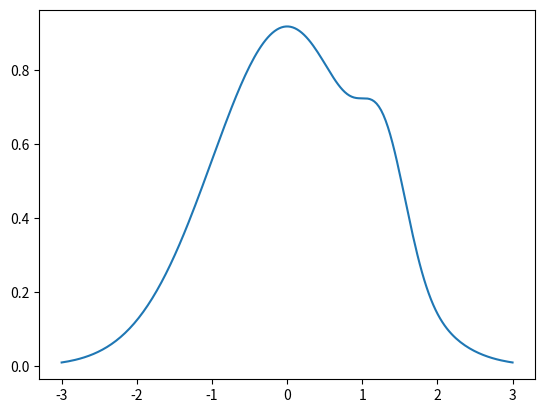
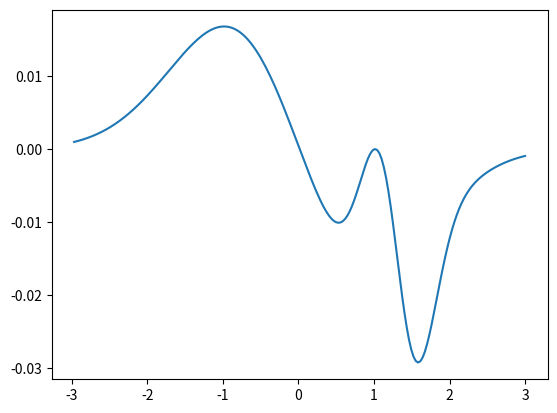

Here is the Python script that generated these plots, in order:
import numpy as np
import matplotlib.pyplot as plt

if 0:
    w1 = 16.0
    w2 = 1.0

    m = -1.25
    s = 0.25

###########

if 0:
    w1 = 8*np.exp(9.0/8)
    w2 = 1.0

    m = -9*np.sqrt(3)/8
    s = 0.25

if 1:
    w1 = 100.0
    w2 = 9.0

    m = 1.3
    s = 0.3

w = w1+w2
w1 /= w
w2 /= w
dens = lambda x: w1*np.exp(-x**2/2.0) + w2/s*np.exp(-(x-m)**2/s**2/2.0)

x = np.linspace(-3, 3, 200)
plt.plot(x, dens(x))

plt.figure()
plt.plot(x[1:], np.diff(dens(x)))

plt.show()